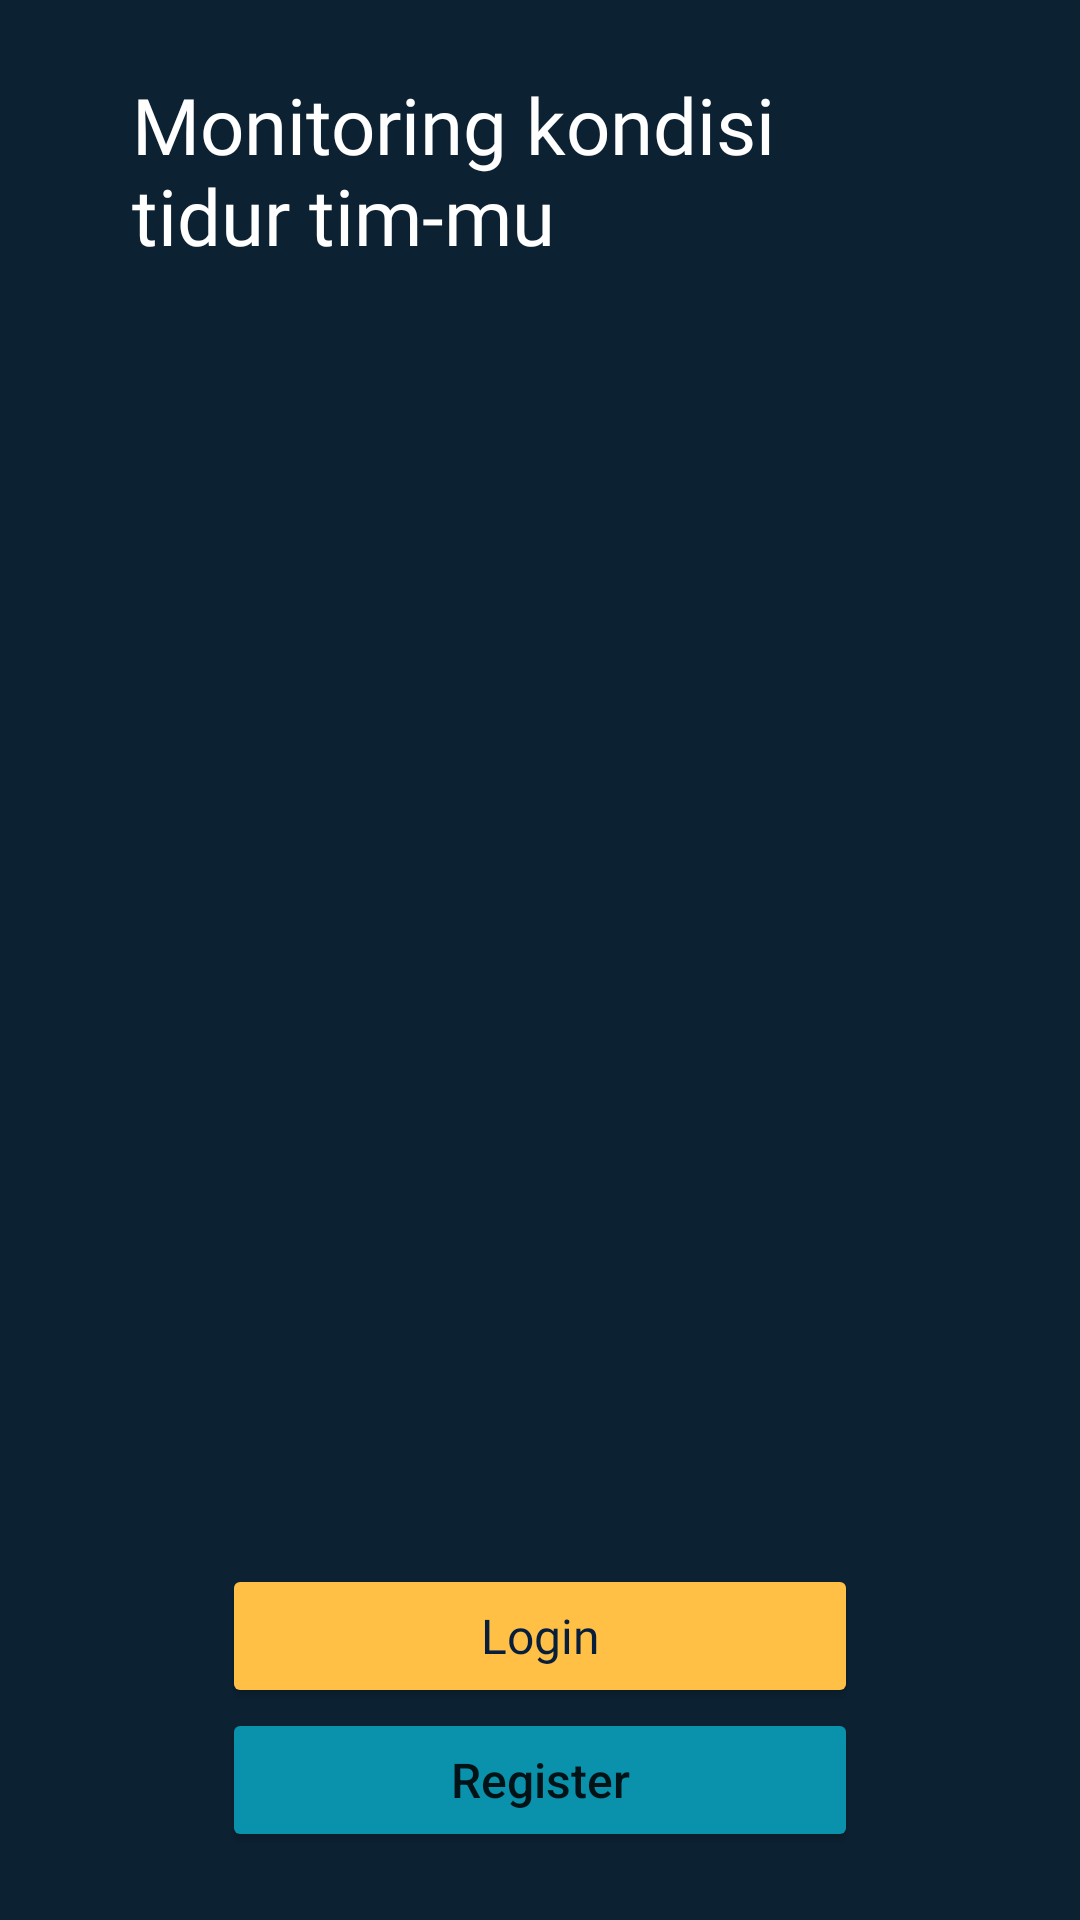

Android layout source for this screen:
<!-- AndroidManifest.xml: application theme Theme.CapsstoneBangkit -->
<!-- res/layout/activity_on_boarding.xml -->
<?xml version="1.0" encoding="utf-8"?>
<androidx.constraintlayout.widget.ConstraintLayout xmlns:android="http://schemas.android.com/apk/res/android"
    xmlns:app="http://schemas.android.com/apk/res-auto"
    xmlns:tools="http://schemas.android.com/tools"
    android:layout_width="match_parent"
    android:layout_height="match_parent"
    android:background="@color/dark"
    tools:context=".ui.onboarding.OnBoardingActivity">

    <Button
        android:id="@+id/btn_login"
        android:layout_width="0dp"
        android:layout_height="wrap_content"
        android:layout_marginStart="74dp"
        android:layout_marginTop="8dp"
        android:layout_marginEnd="74dp"
        android:backgroundTint="@color/light_2"
        android:fontFamily="@font/poppins_medium"
        android:paddingVertical="12dp"
        android:text="Login"
        android:textAllCaps="false"
        android:textColor="#071E3D"
        android:textSize="16sp"
        app:cornerRadius="10dp"
        app:layout_constraintEnd_toEndOf="parent"
        app:layout_constraintHorizontal_bias="0.498"
        app:layout_constraintStart_toStartOf="parent"
        app:layout_constraintTop_toBottomOf="@+id/tab_onboarding" />

    <Button
        android:id="@+id/btn_register"
        android:layout_width="0dp"
        android:layout_height="wrap_content"
        android:layout_marginBottom="4dp"
        android:backgroundTint="@color/light"
        android:paddingVertical="12dp"
        android:text="Register"
        android:textAllCaps="false"
        android:textSize="16sp"
        app:cornerRadius="10dp"
        app:layout_constraintBottom_toBottomOf="parent"
        app:layout_constraintEnd_toEndOf="@+id/btn_login"
        app:layout_constraintStart_toStartOf="@+id/btn_login"
        app:layout_constraintTop_toBottomOf="@+id/btn_login"
        app:layout_constraintVertical_bias="0.0" />

    <TextView
        android:id="@+id/textView"
        android:layout_width="0dp"
        android:layout_height="wrap_content"
        android:layout_marginStart="44dp"
        android:layout_marginTop="24dp"
        android:layout_marginEnd="64dp"
        android:fontFamily="@font/poppins_bold"
        android:text="Monitoring kondisi tidur tim-mu"
        android:textColor="@color/white"
        android:textSize="26sp"
        app:layout_constraintEnd_toEndOf="parent"
        app:layout_constraintStart_toStartOf="parent"
        app:layout_constraintTop_toTopOf="parent" />

    <androidx.cardview.widget.CardView
        android:id="@+id/cardView"
        android:layout_width="0dp"
        android:layout_height="0dp"
        app:layout_constraintDimensionRatio="1:1"
        android:layout_marginTop="16dp"
        android:backgroundTint="@color/dark"
        app:cardCornerRadius="0dp"
        app:cardElevation="0dp"
        app:cardMaxElevation="0dp"
        app:layout_constraintEnd_toEndOf="parent"
        app:layout_constraintStart_toStartOf="parent"
        app:layout_constraintTop_toBottomOf="@+id/textView">

        <androidx.viewpager2.widget.ViewPager2
            android:id="@+id/vp_onboarding"
            android:layout_width="match_parent"
            android:layout_height="match_parent" />

    </androidx.cardview.widget.CardView>

    <com.google.android.material.tabs.TabLayout
        android:id="@+id/tab_onboarding"
        android:layout_width="0dp"
        android:layout_height="wrap_content"
        android:background="@color/dark"
        app:tabBackground="@drawable/tab_page_selector"
        app:tabGravity="center"
        app:tabIndicatorHeight="0dp"
        app:layout_constraintEnd_toEndOf="parent"
        app:layout_constraintStart_toStartOf="parent"
        app:layout_constraintTop_toBottomOf="@id/cardView"/>


</androidx.constraintlayout.widget.ConstraintLayout>
<!-- resources referenced by this layout -->
<resources>
  <color name="dark">#0C2233</color>
  <color name="light">#0A91AB</color>
  <color name="light_2">#FFC045</color>
  <color name="white">#FFFFFFFF</color>
  <!-- drawable tab_page_selector (drawable) -->
  <?xml version="1.0" encoding="utf-8"?>
  <selector
      xmlns:android="http://schemas.android.com/apk/res/android">
          <item android:drawable="@drawable/selected_page_dot"
              android:state_selected="true"/>
          <item android:drawable="@drawable/default_page_dot"/>
  </selector>
  <style name="Theme.CapsstoneBangkit" parent="Theme.MaterialComponents.Light.NoActionBar">
          
          <item name="colorPrimary">@color/dark</item>
          <item name="colorPrimaryVariant">@color/dark_2</item>
          <item name="colorOnPrimary">@color/white</item>
          
          <item name="colorSecondary">@color/dark</item>
          <item name="colorSecondaryVariant">@color/light_2</item>
          <item name="colorOnSecondary">@color/black</item>
          
          <item name="android:statusBarColor">?attr/colorPrimary</item>
          <item name="android:navigationBarColor">?attr/colorPrimary</item>
          
      </style>
  <!-- drawable selected_page_dot (drawable) -->
  <?xml version="1.0" encoding="utf-8"?>
  <layer-list
      xmlns:android="http://schemas.android.com/apk/res/android">
      <item>
          <shape
              android:innerRadius="0dp"
              android:shape="ring"
              android:thickness="@dimen/indicator_size"
              android:useLevel="false">
              <solid android:color="@color/light_2"/>
          </shape>
      </item>
  </layer-list>
  <!-- drawable default_page_dot (drawable) -->
  <?xml version="1.0" encoding="utf-8"?>
  <layer-list
      xmlns:android="http://schemas.android.com/apk/res/android">
      <item>
          <shape
              android:innerRadius="0dp"
              android:shape="ring"
              android:thickness="@dimen/indicator_size"
              android:useLevel="false">
              <solid android:color="#80FFC045"/>
          </shape>
      </item>
  </layer-list>
  <color name="dark_2">#065471</color>
  <color name="black">#FF000000</color>
  <dimen name="indicator_size">5dp</dimen>
</resources>
